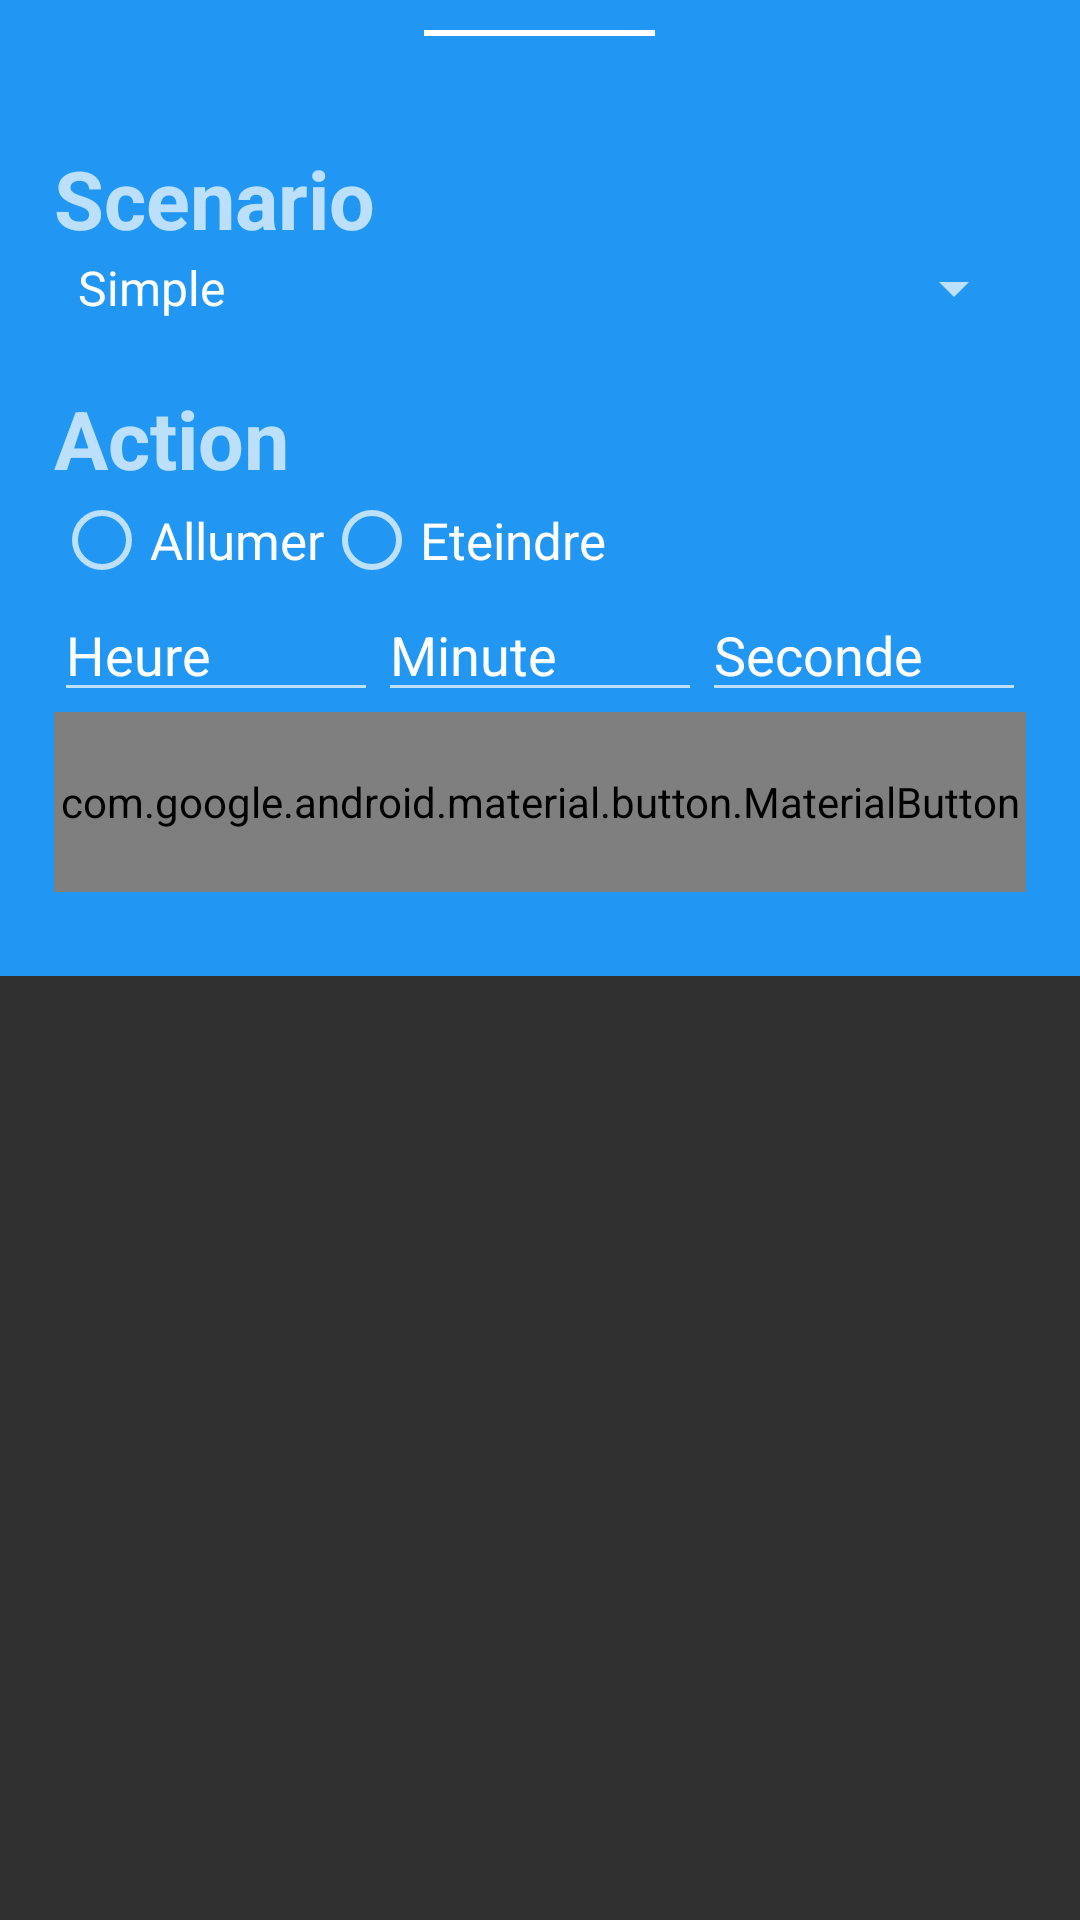

Here is an Android app screen rendered from its layout file. Give the layout XML and the strings, colors and styles it references.
<!-- AndroidManifest.xml: application theme Theme.Test -->
<!-- res/layout/fragment_bottom_sheet.xml -->
<LinearLayout
    xmlns:android="http://schemas.android.com/apk/res/android"
    xmlns:tools="http://schemas.android.com/tools"
    android:layout_width="match_parent"
    android:layout_height="wrap_content"
    android:orientation="vertical"


    >

        <RelativeLayout
            android:id="@+id/rl_btn_job_action"
            android:layout_width="match_parent"
            android:layout_height="wrap_content"
            android:background="@drawable/bg_action_job"
            >
            <RelativeLayout
                android:id="@+id/ll_action_0"
                android:layout_width="match_parent"
                android:layout_height="wrap_content"
                android:orientation="horizontal">


                <ImageView
                    android:id="@+id/collapsible"
                    android:layout_width="wrap_content"
                    android:layout_height="wrap_content"
                    android:layout_margin="10dp"
                    android:layout_centerInParent="true"
                    android:background="@drawable/collapsible"
                    />

            </RelativeLayout>



                <LinearLayout
                    android:layout_width="match_parent"
                    android:layout_height="wrap_content"
                    android:orientation="vertical"
                    android:padding="18dp">




                    <View
                        android:layout_width="wrap_content"
                        android:layout_height="30dp"/>

                    <TextView
                        android:layout_width="wrap_content"
                        android:layout_height="wrap_content"

                        android:textSize="27dp"
                        android:text="Scenario"
                        android:textStyle="bold" />

                    <Spinner
                        android:id="@+id/spinner"
                        android:layout_width="match_parent"
                        android:layout_height="wrap_content"
                        android:textSize="25dp"
                        android:layout_centerHorizontal="true"
                        android:layout_centerVertical="true"
                        android:entries="@array/names" />

                    <View
                        android:layout_width="wrap_content"
                        android:layout_height="20dp"/>

                    <TextView
                        android:layout_width="wrap_content"
                        android:layout_height="wrap_content"

                        android:textSize="27dp"
                        android:text="Action"
                        android:textStyle="bold" />

                    <LinearLayout
                        android:layout_width="match_parent"
                        android:layout_height="wrap_content"
                        android:orientation="horizontal">

                        <RadioGroup
                            android:id="@+id/radioGroup"
                            android:layout_width="0dp"
                            android:layout_height="wrap_content"
                            android:layout_weight="1"
                            android:orientation="horizontal">

                            <RadioButton
                                android:id="@+id/radioButton1"
                                android:layout_width="wrap_content"
                                android:layout_height="wrap_content"
                                android:textSize="17dp"
                                android:text="Allumer" />

                            <RadioButton
                                android:id="@+id/radioButton2"
                                android:layout_width="wrap_content"
                                android:layout_height="wrap_content"
                                android:textSize="17dp"
                                android:text="Eteindre" />

                        </RadioGroup>

                    </LinearLayout>
                    <LinearLayout
                        android:layout_width="match_parent"
                        android:layout_height="wrap_content"
                        android:orientation="horizontal">
                        <RelativeLayout
                            android:id="@+id/rl_0"
                            android:layout_width="0dp"
                            android:layout_weight="1"
                            android:layout_height="wrap_content"
                            android:orientation="horizontal"
                          >

                            <EditText
                               android:id="@+id/edt_heure"
                                android:layout_width="match_parent"
                                android:layout_height="wrap_content"
                                android:hint="Heure"
                                android:textColorHint="#FFFFFF"/>

                        </RelativeLayout>
                        <RelativeLayout
                            android:id="@+id/rl_1"
                            android:layout_width="0dp"
                            android:layout_weight="1"

                            android:layout_height="wrap_content"
                            android:orientation="horizontal">

                            <EditText
                               android:id="@+id/edt_minute"
                                android:layout_width="match_parent"
                                android:layout_height="wrap_content"
                                android:hint="Minute"
                                android:textColorHint="#FFFFFF"/>


                        </RelativeLayout>
                        <RelativeLayout
                            android:id="@+id/rl_3"
                            android:layout_width="0dp"
                            android:layout_weight="1"
                            android:layout_height="wrap_content"
                            android:orientation="horizontal">

                            <EditText
                                android:id="@+id/edt_seconde"
                                android:layout_width="match_parent"
                                android:layout_height="wrap_content"
                                android:hint="Seconde"
                                android:textColorHint="#FFFFFF"/>


                        </RelativeLayout>
                    </LinearLayout>


                    <com.google.android.material.button.MaterialButton
                        android:id="@+id/btn_send"
                        android:layout_width="match_parent"
                        android:layout_height="60dp"
                        android:text="SEND" />

                    <View
                        android:layout_width="wrap_content"
                        android:layout_height="10dp"/>

                </LinearLayout>

        </RelativeLayout>

</LinearLayout>
<!-- resources referenced by this layout -->
<resources>
  <string-array name="names">
          <item>Simple</item>
          <item>Scene</item>
      </string-array>
  <!-- drawable bg_action_job (drawable) -->
  <vector
      xmlns:android="http://schemas.android.com/apk/res/android"
      xmlns:aapt="http://schemas.android.com/aapt"
      android:width="430dp"
      android:height="291dp"
      android:viewportWidth="430"
      android:viewportHeight="291">
  
      <group>
          <clip-path
              android:pathData="M0 0H430V291H0Z"/>
          <path
              android:pathData="M0 0V291H430V0"
              android:fillColor="#2196F3"/>
      </group>
  
  </vector>
  <!-- drawable collapsible (drawable) -->
  <vector
      xmlns:android="http://schemas.android.com/apk/res/android"
      xmlns:aapt="http://schemas.android.com/aapt"
      android:width="79dp"
      android:height="2dp"
      android:viewportWidth="79"
      android:viewportHeight="2"
      >
      <group>
          <clip-path
              android:pathData="M1 1H78H1Z"
              />
      </group>
      <path
          android:pathData="M1 1H78H1Z"
          android:strokeWidth="2"
  
          android:strokeColor="#FFFFFF"
          />
  </vector>
  <style name="Theme.Test" parent="Theme.AppCompat.NoActionBar">
          
          <item name="colorPrimary">@color/purple_500</item>
          <item name="colorPrimaryVariant">@color/purple_700</item>
          <item name="colorOnPrimary">@color/white</item>
          
          <item name="colorSecondary">@color/teal_200</item>
          <item name="colorSecondaryVariant">@color/teal_700</item>
          <item name="colorOnSecondary">@color/black</item>
          
          <item name="android:statusBarColor" tools:targetApi="l">?attr/colorPrimaryVariant</item>
          
      </style>
  <color name="purple_500">#FF6200EE</color>
  <color name="purple_700">#FF3700B3</color>
  <color name="white">#FFFFFFFF</color>
  <color name="teal_200">#FF03DAC5</color>
  <color name="teal_700">#FF018786</color>
  <color name="black">#FF000000</color>
</resources>
